Photos from the image-classification dataset "classification" in the GitHub repository AyushChandekar/DeepLearning_Assignments. Its 12 classes are: big bus, big truck, bus large, bus small, car, mid truck, small bus, small truck, truck large, truck medium, truck small, truck extra large.

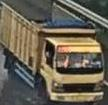
Label: truck small

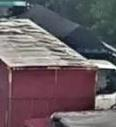
Label: small truck

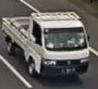
Label: car

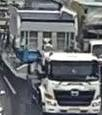
Label: truck extra large

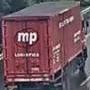
Label: mid truck

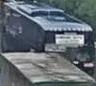
Label: bus large
